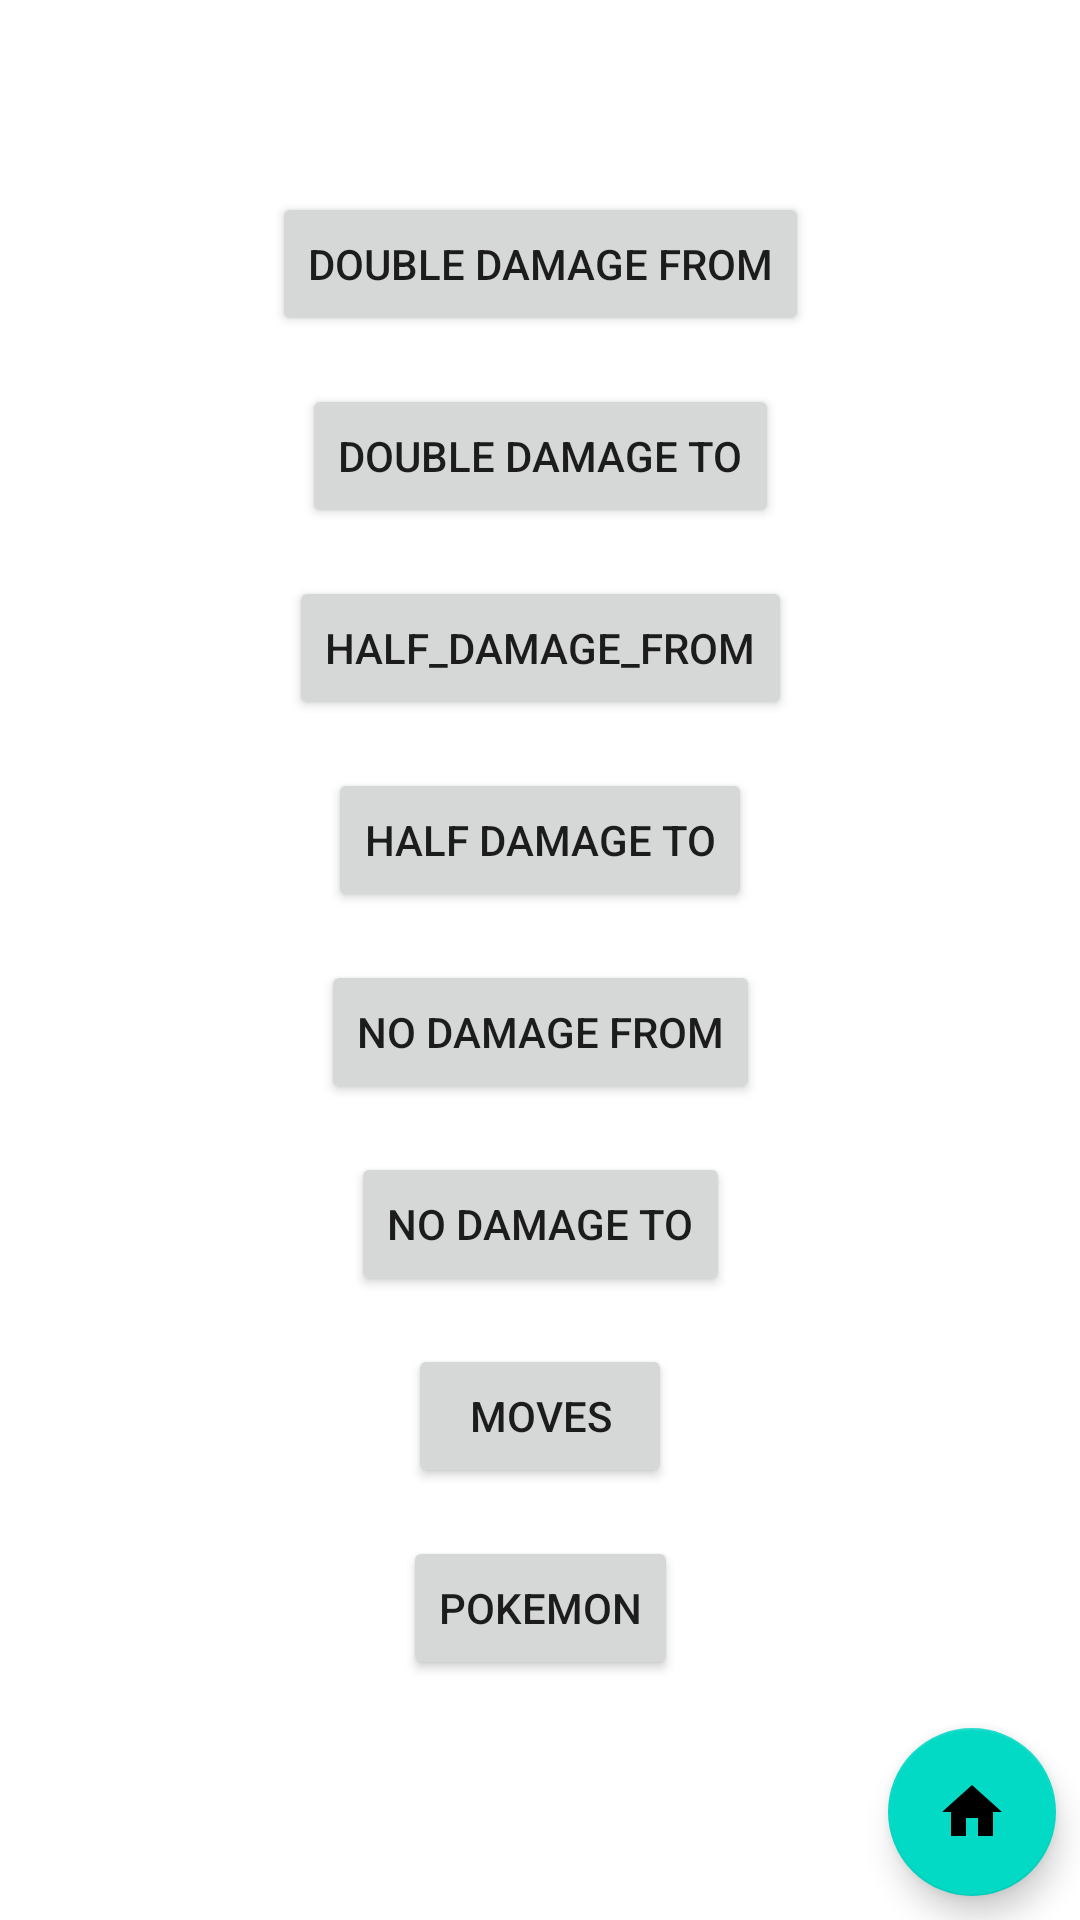

Write the Android layout XML for this screen, with the resource values it uses.
<!-- AndroidManifest.xml: application theme Theme.PokedexMyApplication2990 -->
<!-- res/layout/fragment_menu_detail_type.xml -->
<?xml version="1.0" encoding="utf-8"?>
<androidx.constraintlayout.widget.ConstraintLayout
    xmlns:android="http://schemas.android.com/apk/res/android"
    xmlns:app="http://schemas.android.com/apk/res-auto"
    xmlns:tools="http://schemas.android.com/tools"
    android:layout_width="match_parent"
    android:layout_height="match_parent">

    <Button
        android:id="@+id/button_click_double_damage_from"
        android:layout_width="wrap_content"
        android:layout_height="wrap_content"
        android:layout_marginTop="64dp"
        android:text="@string/double_damage_from"
        app:layout_constraintEnd_toEndOf="parent"
        app:layout_constraintStart_toStartOf="parent"
        app:layout_constraintTop_toTopOf="parent" />

    <Button
        android:id="@+id/button_click_double_damage_to"
        android:layout_width="wrap_content"
        android:layout_height="wrap_content"
        android:layout_marginTop="16dp"
        android:text="@string/double_damage_to"
        app:layout_constraintEnd_toEndOf="parent"
        app:layout_constraintStart_toStartOf="parent"
        app:layout_constraintTop_toBottomOf="@+id/button_click_double_damage_from" />

    <Button
        android:id="@+id/button_click_half_damage_from"
        android:layout_width="wrap_content"
        android:layout_height="wrap_content"
        android:layout_marginTop="16dp"
        android:text="@string/half_damage_from"
        app:layout_constraintEnd_toEndOf="parent"
        app:layout_constraintStart_toStartOf="parent"
        app:layout_constraintTop_toBottomOf="@+id/button_click_double_damage_to" />

    <Button
        android:id="@+id/button_click_half_damage_to"
        android:layout_width="wrap_content"
        android:layout_height="wrap_content"
        android:layout_marginTop="16dp"
        android:text="@string/half_damage_to"
        app:layout_constraintEnd_toEndOf="parent"
        app:layout_constraintStart_toStartOf="parent"
        app:layout_constraintTop_toBottomOf="@+id/button_click_half_damage_from" />

    <Button
        android:id="@+id/button_click_no_damage_from"
        android:layout_width="wrap_content"
        android:layout_height="wrap_content"
        android:layout_marginTop="16dp"
        android:text="@string/no_damage_from"
        app:layout_constraintEnd_toEndOf="parent"
        app:layout_constraintStart_toStartOf="parent"
        app:layout_constraintTop_toBottomOf="@+id/button_click_half_damage_to" />

    <Button
        android:id="@+id/button_click_no_damage_to"
        android:layout_width="wrap_content"
        android:layout_height="wrap_content"
        android:layout_marginTop="16dp"
        android:text="@string/no_damage_to"
        app:layout_constraintEnd_toEndOf="parent"
        app:layout_constraintStart_toStartOf="parent"
        app:layout_constraintTop_toBottomOf="@+id/button_click_no_damage_from" />

    <Button
        android:id="@+id/button_click_pokemon"
        android:layout_width="wrap_content"
        android:layout_height="wrap_content"
        android:layout_marginTop="16dp"
        android:text="@string/pokemon"
        app:layout_constraintEnd_toEndOf="parent"
        app:layout_constraintStart_toStartOf="parent"
        app:layout_constraintTop_toBottomOf="@+id/button_click_move_for_types" />

    <Button
        android:id="@+id/button_click_move_for_types"
        android:layout_width="wrap_content"
        android:layout_height="wrap_content"
        android:layout_marginTop="16dp"
        android:text="@string/moves"
        app:layout_constraintEnd_toEndOf="parent"
        app:layout_constraintStart_toStartOf="parent"
        app:layout_constraintTop_toBottomOf="@+id/button_click_no_damage_to" />

    <com.google.android.material.floatingactionbutton.FloatingActionButton
        android:id="@+id/fabHome"
        android:layout_width="wrap_content"
        android:layout_height="wrap_content"
        android:layout_gravity="bottom|end"
        android:layout_marginEnd="8dp"
        android:layout_marginBottom="8dp"
        app:layout_constraintBottom_toBottomOf="parent"
        app:layout_constraintEnd_toEndOf="parent"
        app:rippleColor="@color/purple_500"
        app:srcCompat="@drawable/ic_baseline_home_48"
        tools:ignore="ContentDescription" />

</androidx.constraintlayout.widget.ConstraintLayout>
<!-- resources referenced by this layout -->
<resources>
  <color name="purple_500">#FF018786</color>
  <!-- drawable ic_baseline_home_48 (drawable) -->
  <vector android:autoMirrored="true" android:height="48dp"
      android:tint="#FFFFFF" android:viewportHeight="24"
      android:viewportWidth="24" android:width="48dp" xmlns:android="http://schemas.android.com/apk/res/android">
      <path android:fillColor="@android:color/white" android:pathData="M10,20v-6h4v6h5v-8h3L12,3 2,12h3v8z"/>
  </vector>
  <string name="double_damage_from">Double Damage From</string>
  <string name="double_damage_to">Double Damage To</string>
  <string name="half_damage_from">half_damage_from</string>
  <string name="half_damage_to">Half Damage To</string>
  <string name="moves">moves</string>
  <string name="no_damage_from">No Damage From</string>
  <string name="no_damage_to">No Damage To</string>
  <string name="pokemon">Pokemon</string>
  <style name="Theme.PokedexMyApplication2990" parent="Theme.MaterialComponents.DayNight.DarkActionBar">
          
          <item name="colorPrimary">@color/purple_500</item>
          <item name="colorPrimaryVariant">@color/purple_700</item>
          <item name="colorOnPrimary">@color/white</item>
          
          <item name="colorSecondary">@color/teal_200</item>
          <item name="colorSecondaryVariant">@color/teal_700</item>
          <item name="colorOnSecondary">@color/black</item>
          
          <item name="android:statusBarColor" tools:targetApi="l">?attr/colorPrimaryVariant</item>
          
      </style>
  <color name="purple_700">#FF018786</color>
  <color name="white">#FFFFFFFF</color>
  <color name="teal_200">#FF03DAC5</color>
  <color name="teal_700">#FF018786</color>
  <color name="black">#FF000000</color>
</resources>
